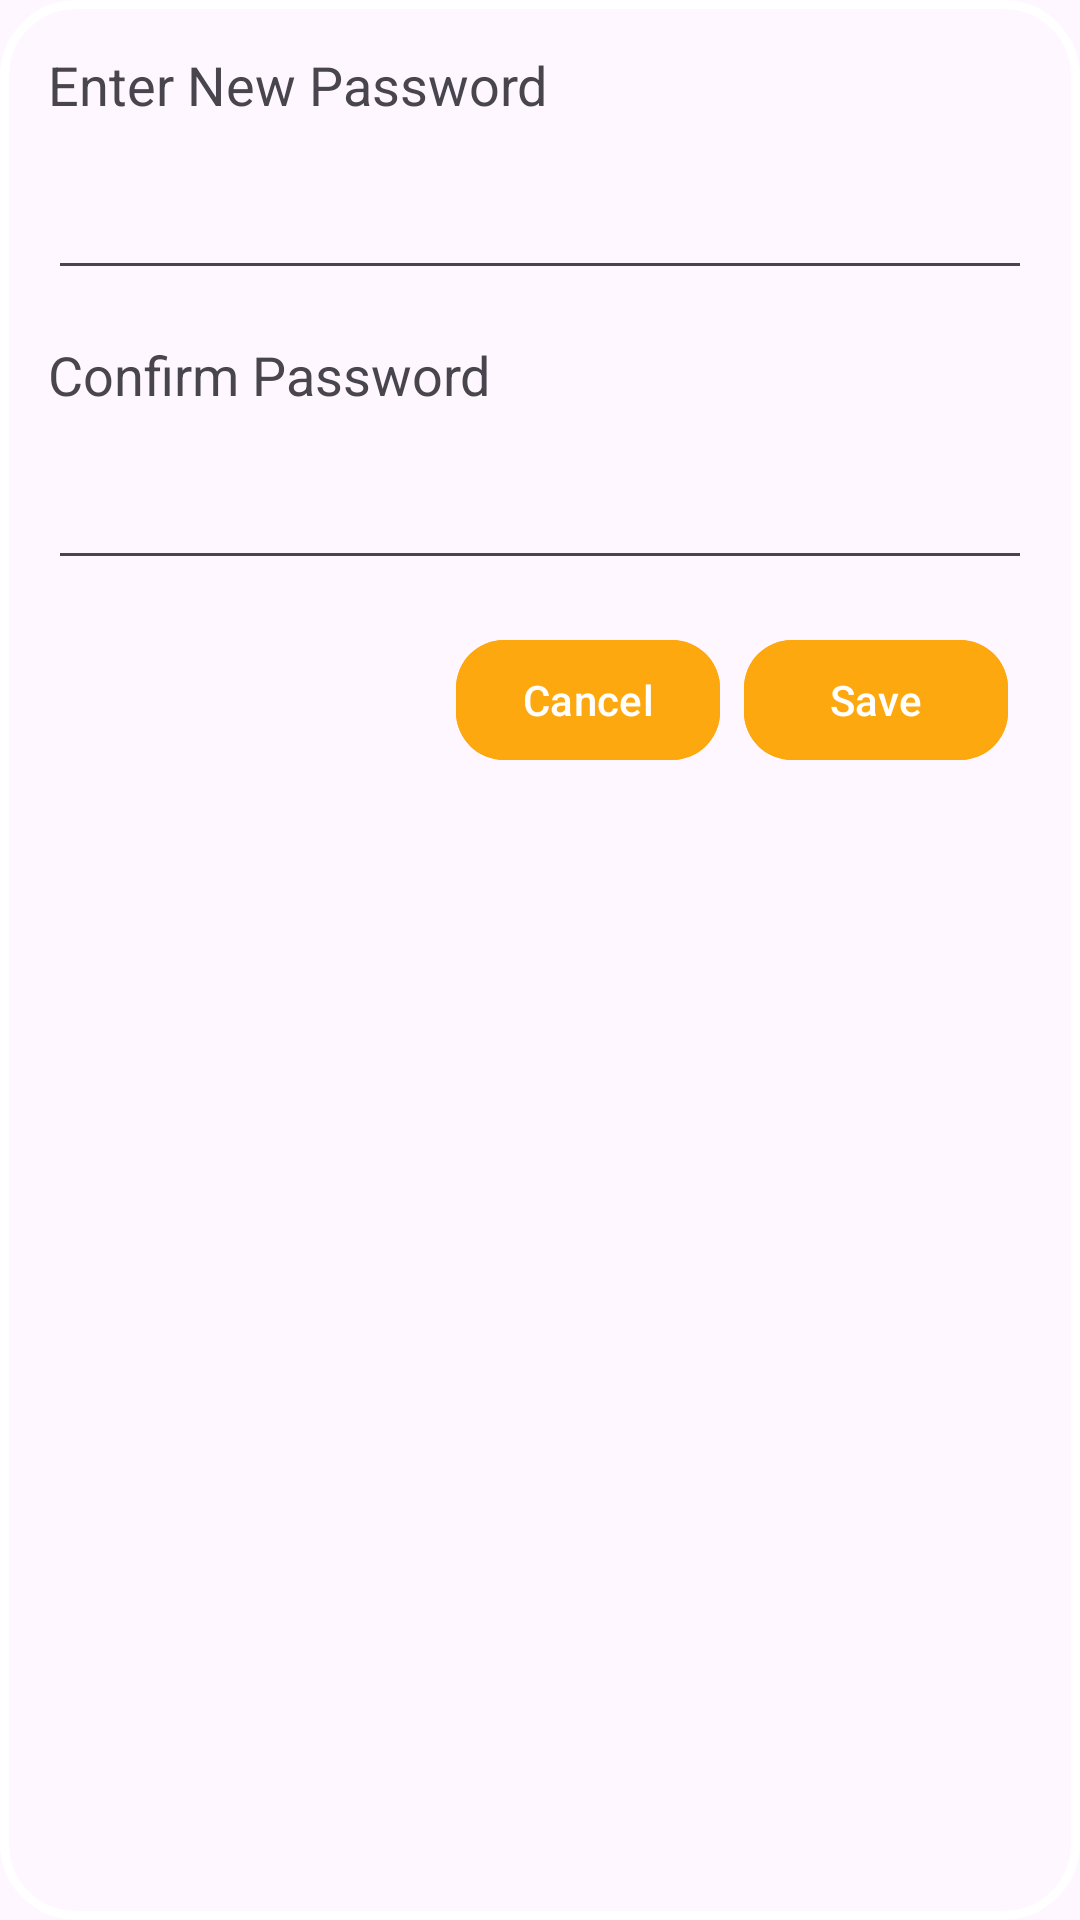

Produce the Android XML layout that renders to this screen, including the resource entries it uses.
<!-- AndroidManifest.xml: application theme Theme.EECS4443GroupProjectGroup1 -->
<!-- res/layout/password_dialog.xml -->
<?xml version="1.0" encoding="utf-8"?>
<LinearLayout xmlns:android="http://schemas.android.com/apk/res/android"
    xmlns:app="http://schemas.android.com/apk/res-auto"
    android:layout_width="match_parent"
    android:layout_height="wrap_content"
    android:orientation="vertical"
    android:padding="16dp"
    android:background="@drawable/rounded_corner">

    <TextView
        android:layout_width="wrap_content"
        android:layout_height="wrap_content"
        android:text="Enter New Password"
        android:textSize="18sp"
        android:layout_marginBottom="12dp"/>

    <TextView
        android:id="@+id/password_error"
        android:layout_width="match_parent"
        android:layout_height="wrap_content"
        android:textColor="#FF0000"
        android:textSize="14sp"
        android:visibility="gone"
        android:layout_marginStart="8dp"
        android:paddingBottom="4dp"/>

    <EditText
        android:id="@+id/password_edit_text"
        android:layout_width="match_parent"
        android:layout_height="wrap_content"
        android:inputType="textPassword"
        android:padding="10dp"
        android:layout_marginBottom="16dp"/>

    <TextView
        android:layout_width="wrap_content"
        android:layout_height="wrap_content"
        android:text="Confirm Password"
        android:textSize="18sp"
        android:layout_marginBottom="12dp"/>

    <EditText
        android:id="@+id/password_check_text"
        android:layout_width="match_parent"
        android:layout_height="wrap_content"
        android:inputType="textPassword"
        android:padding="10dp"
        android:layout_marginBottom="16dp"/>

    <LinearLayout
        android:layout_width="match_parent"
        android:layout_height="wrap_content"
        android:orientation="horizontal"
        android:gravity="end">

        <com.google.android.material.button.MaterialButton
            android:id="@+id/cancel_button"
            android:layout_width="wrap_content"
            android:layout_height="wrap_content"
            android:text="Cancel"
            android:textColor="#ffffff"
            android:layout_marginRight="8dp"
            app:cornerRadius="16dp"
            android:backgroundTint="#fea80f"
            android:padding="10dp"/>

        <com.google.android.material.button.MaterialButton
            android:id="@+id/save_password_button"
            android:layout_width="wrap_content"
            android:layout_height="wrap_content"
            android:text="Save"
            android:textColor="#ffffff"
            android:layout_marginEnd="8dp"
            app:cornerRadius="16dp"
            android:backgroundTint="#fea80f"
            android:padding="10dp"/>
    </LinearLayout>
</LinearLayout>
<!-- resources referenced by this layout -->
<resources>
  <!-- drawable rounded_corner (drawable) -->
  <?xml version="1.0" encoding="utf-8"?>
  <shape xmlns:android="http://schemas.android.com/apk/res/android">
  
      <corners android:radius="24dp"/>
      <stroke android:width="3dp" android:color="@color/white"/>
  </shape>
  <style name="Theme.EECS4443GroupProjectGroup1" parent="Base.Theme.EECS4443GroupProjectGroup1" />
  <color name="white">#FFFFFFFF</color>
  <style name="Base.Theme.EECS4443GroupProjectGroup1" parent="Theme.Material3.DayNight.NoActionBar">
          
          <item name="colorPrimary">#fea80f</item>
      </style>
</resources>
